Labelled photos from "hybrid-database", an image-classification folder in EnzoN7/Image-classification-Database. The possible labels are: apples, bananas, coconuts, grapes, lemons, limes, mangos, oranges, pineapples, tomatoes.

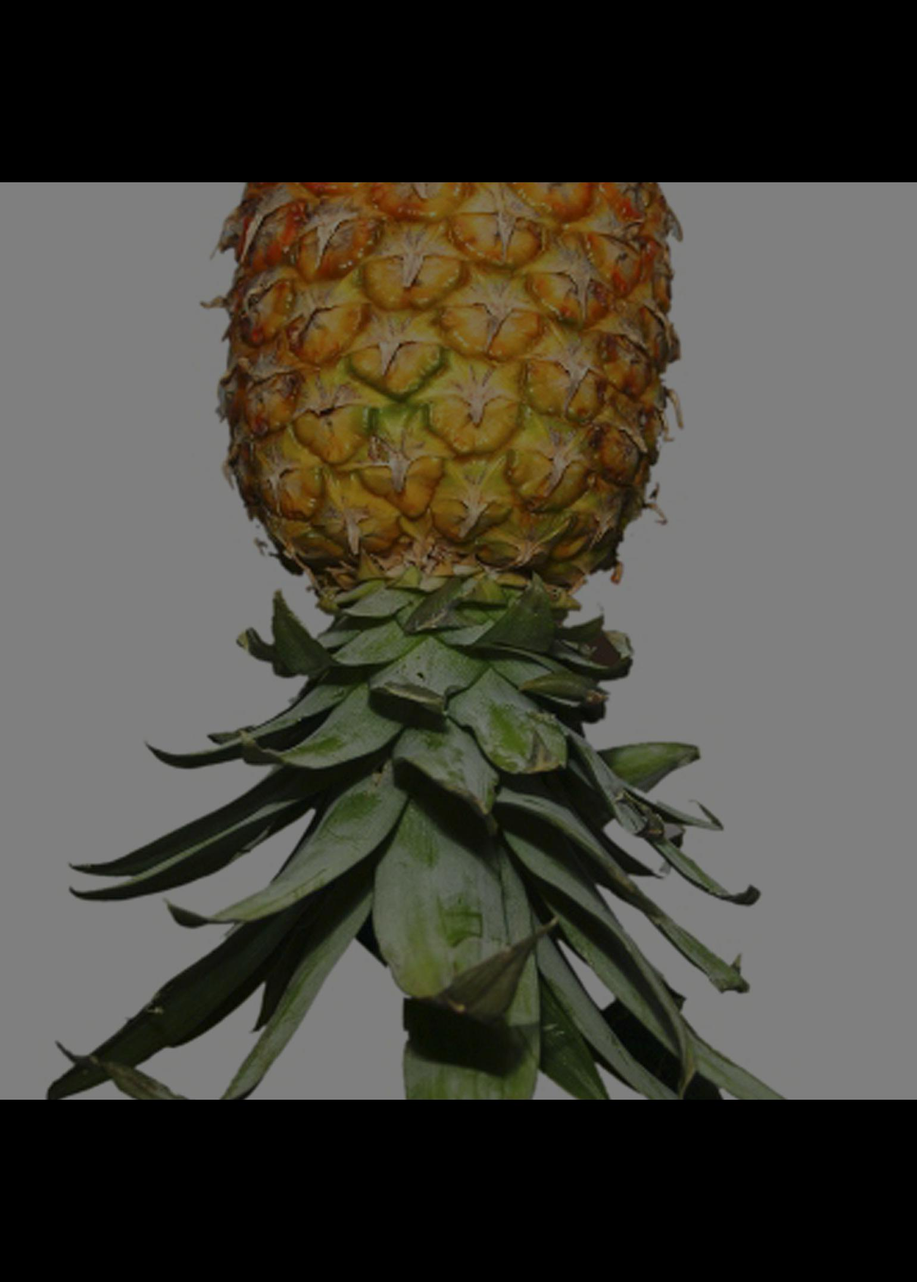
Label: pineapples

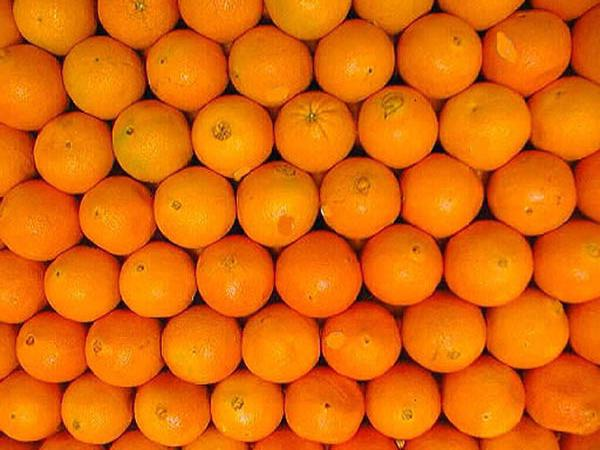
Label: oranges

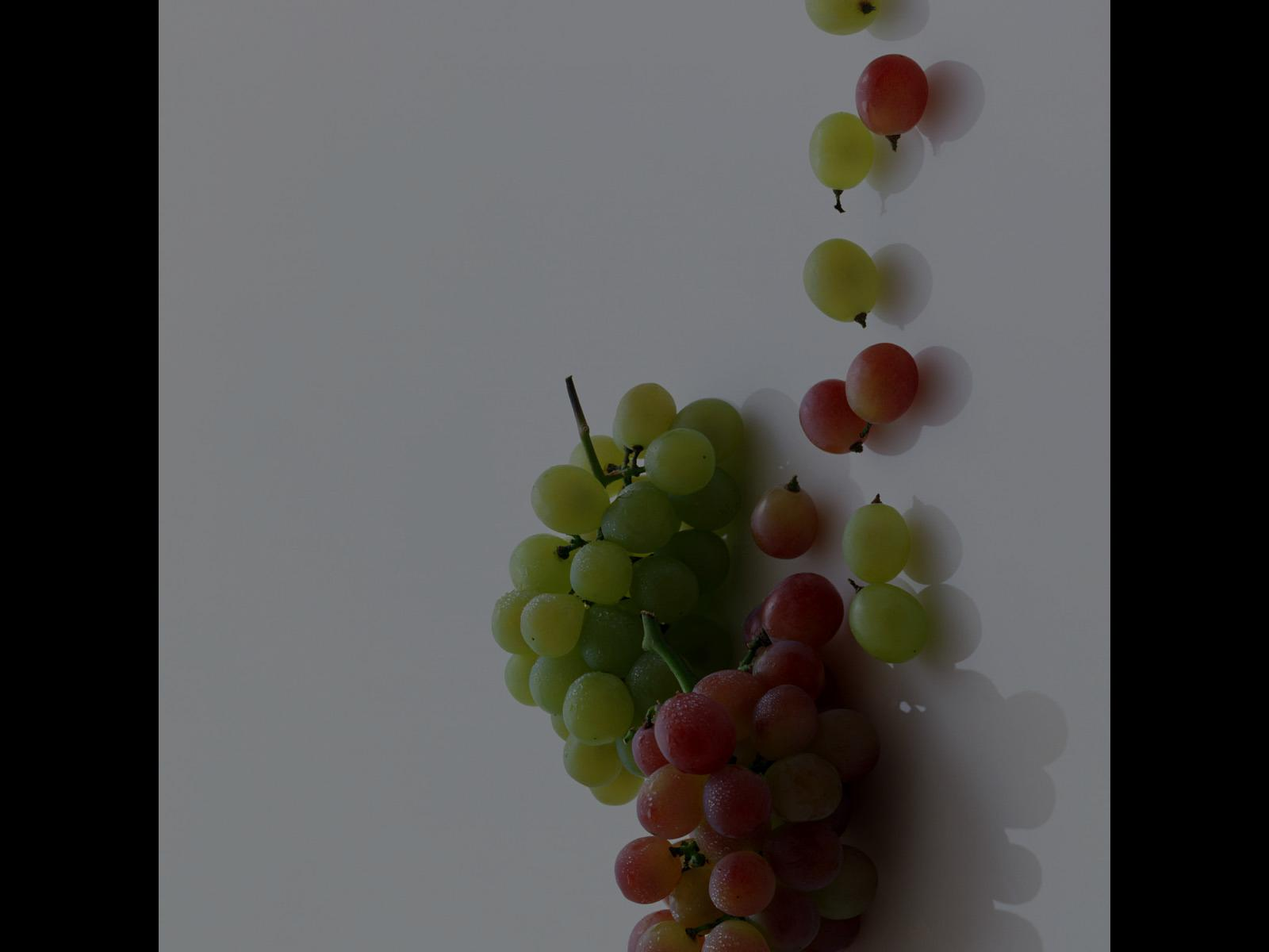
Label: grapes

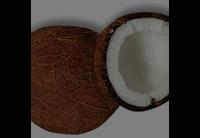
Label: coconuts

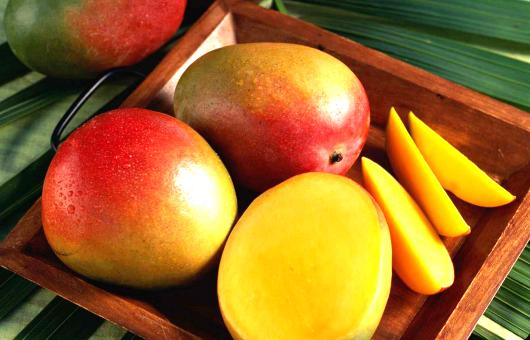
Label: mangos

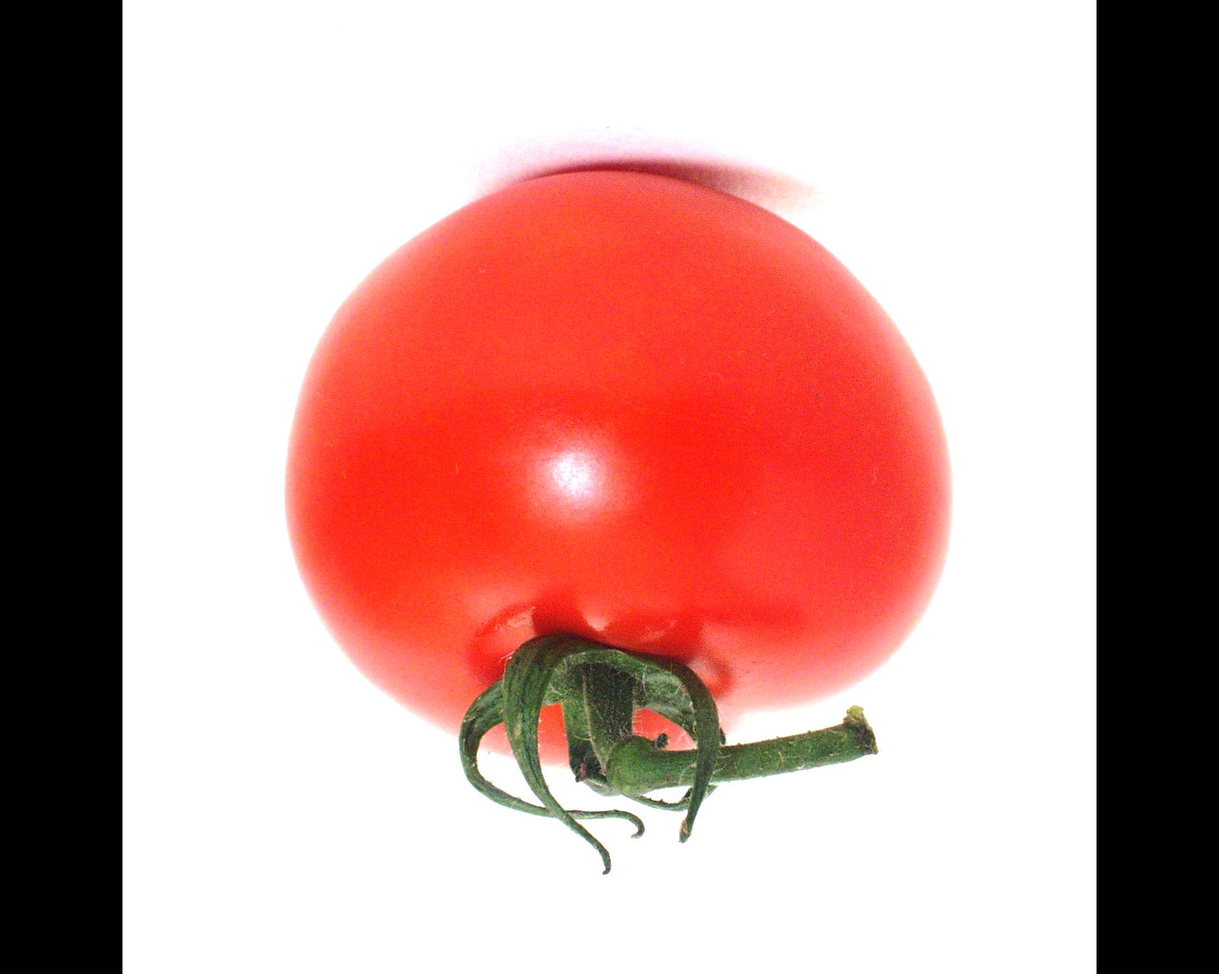
Label: tomatoes
